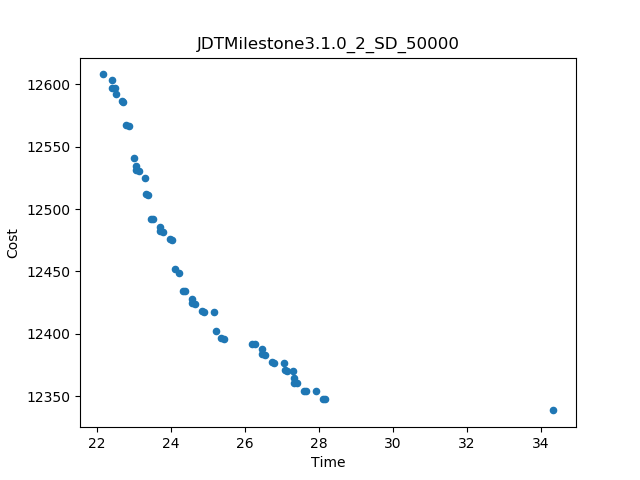

Values plotted in this chart, from the file beside it:
Time, Cost
22.16, 12608
34.34, 12339
28.18, 12347
23, 12541
22.87, 12567
24.12, 12452
24.04, 12475
25.21, 12402
25.42, 12396
26.19, 12392
22.8, 12567
23.46, 12492
23.31, 12525
23.38, 12512
22.69, 12586
25.17, 12418
24.21, 12449
24.32, 12435
22.41, 12603
27.92, 12354
23.32, 12512
22.51, 12592
24.57, 12428
23.71, 12486
26.46, 12388
27.06, 12377
23.97, 12476
24.39, 12434
26.54, 12383
23.53, 12492
26.72, 12377
23.79, 12482
27.58, 12354
24.65, 12424
27.4, 12360
28.1, 12348
24.83, 12418
23.13, 12531
23.05, 12535
25.35, 12397
22.67, 12586
26.26, 12392
27.32, 12365
27.31, 12370
22.42, 12597
27.07, 12371
27.66, 12354
26.79, 12377
24.9, 12418
22.49, 12597
24.58, 12424
23.06, 12531
27.33, 12361
26.47, 12384
23.72, 12482
27.14, 12371
